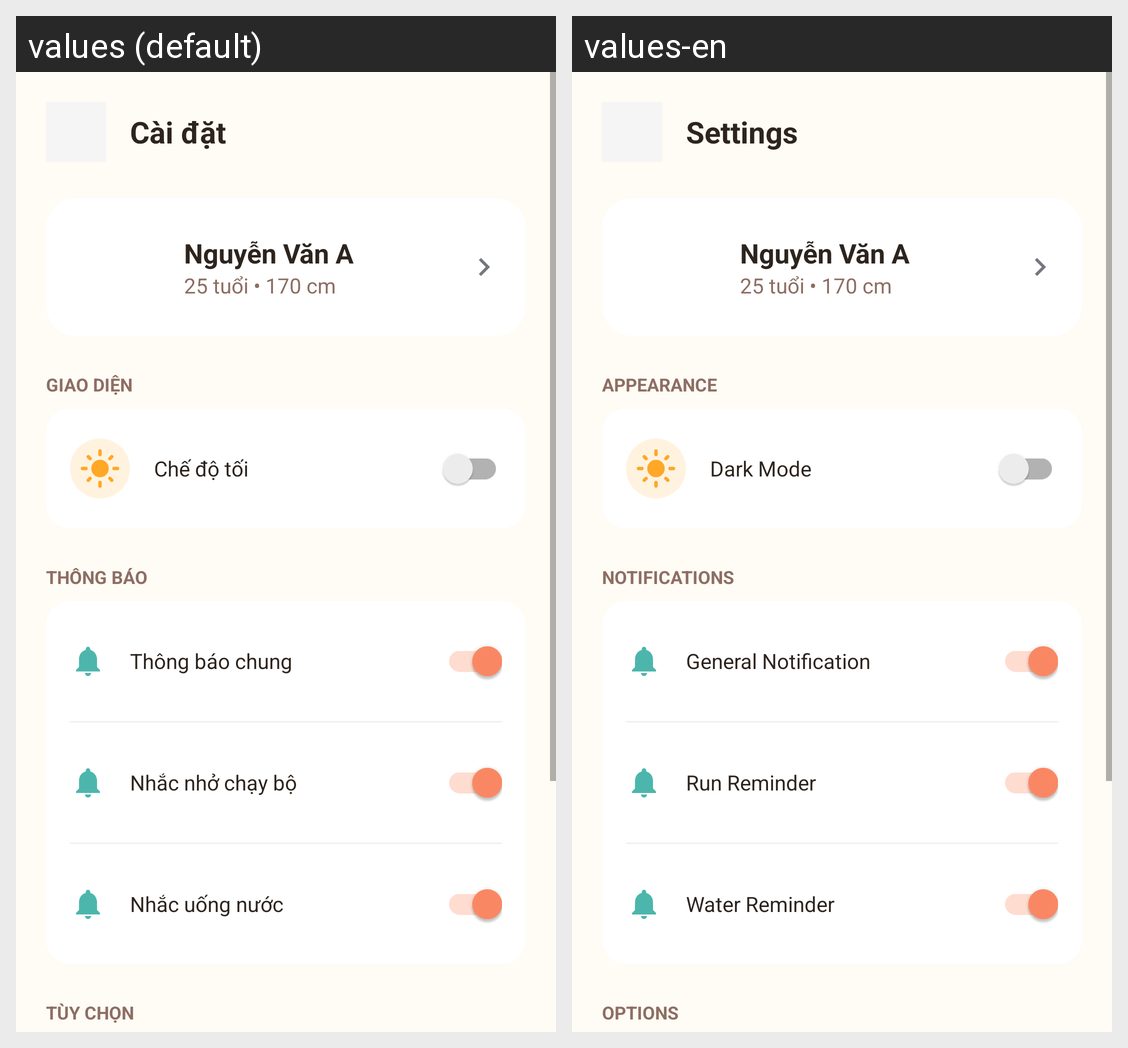

Translations of the strings shown on this Android screen, per locale in the grid:
Android screen res/layout/fragment_settings.xml rendered under 2 locales, left to right: values (default), values-en. Device: Nexus 5 (rendered at 1080×1920; each locale shown at half size, 540×960, under a caption strip naming it); theme Theme.Better_Life.
Strings drawn on this screen, with the default value and each locale's value (text and hints the layout hard-codes, and strings that could not be matched under every locale, appear in the picture but are not listed):

settings
  values: Cài đặt
  values-en: Settings

appearance
  values: GIAO DIỆN
  values-en: APPEARANCE

dark_mode
  values: Chế độ tối
  values-en: Dark Mode

notifications
  values: THÔNG BÁO
  values-en: NOTIFICATIONS

general_notif
  values: Thông báo chung
  values-en: General Notification

run_reminder
  values: Nhắc nhở chạy bộ
  values-en: Run Reminder

water_reminder
  values: Nhắc uống nước
  values-en: Water Reminder

options
  values: TÙY CHỌN
  values-en: OPTIONS
